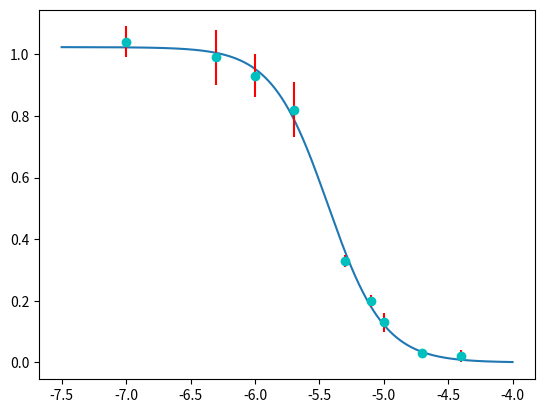

Write the Python code that produced this figure.
from numpy import *
from scipy.optimize import *
import matplotlib.pyplot as plt

xdata = [-7,-6.3,-6,-5.7,-5.3,-5.1,-5,-4.7,-4.4]
ydata = [1.04,0.99,0.93,0.82,0.33,0.20,0.13,0.03,0.02]
yerror = [0.05,0.09,0.07,0.09,0.02,0.02,0.03,0.01,0.02]
t = arange(-7.5,-4,1e-3)
ic = 0.5
#result from SPSS 21, R square equals 0.998
spss_a = 1.023
spss_b = 7.172e10
spss_c = -4.6

def logistics(x, a, b, c):
    return a/(1+b*exp(-c*x))

def fit(x):
    return logistics(x, spss_a, spss_b, spss_c) - ic

plt.plot(t, logistics(t, spss_a, spss_b, spss_c))
plt.errorbar(xdata, ydata, yerr=yerror, fmt='o', color='c', ecolor='r')
plt.show()
ic50 = 10**(6+fsolve(fit, -5))
print('IC50 of this component is {0} μM'.format(ic50[0]))
a, b = curve_fit(logistics, xdata, ydata, p0=(1, 1e10, -5))
print(a, b)
